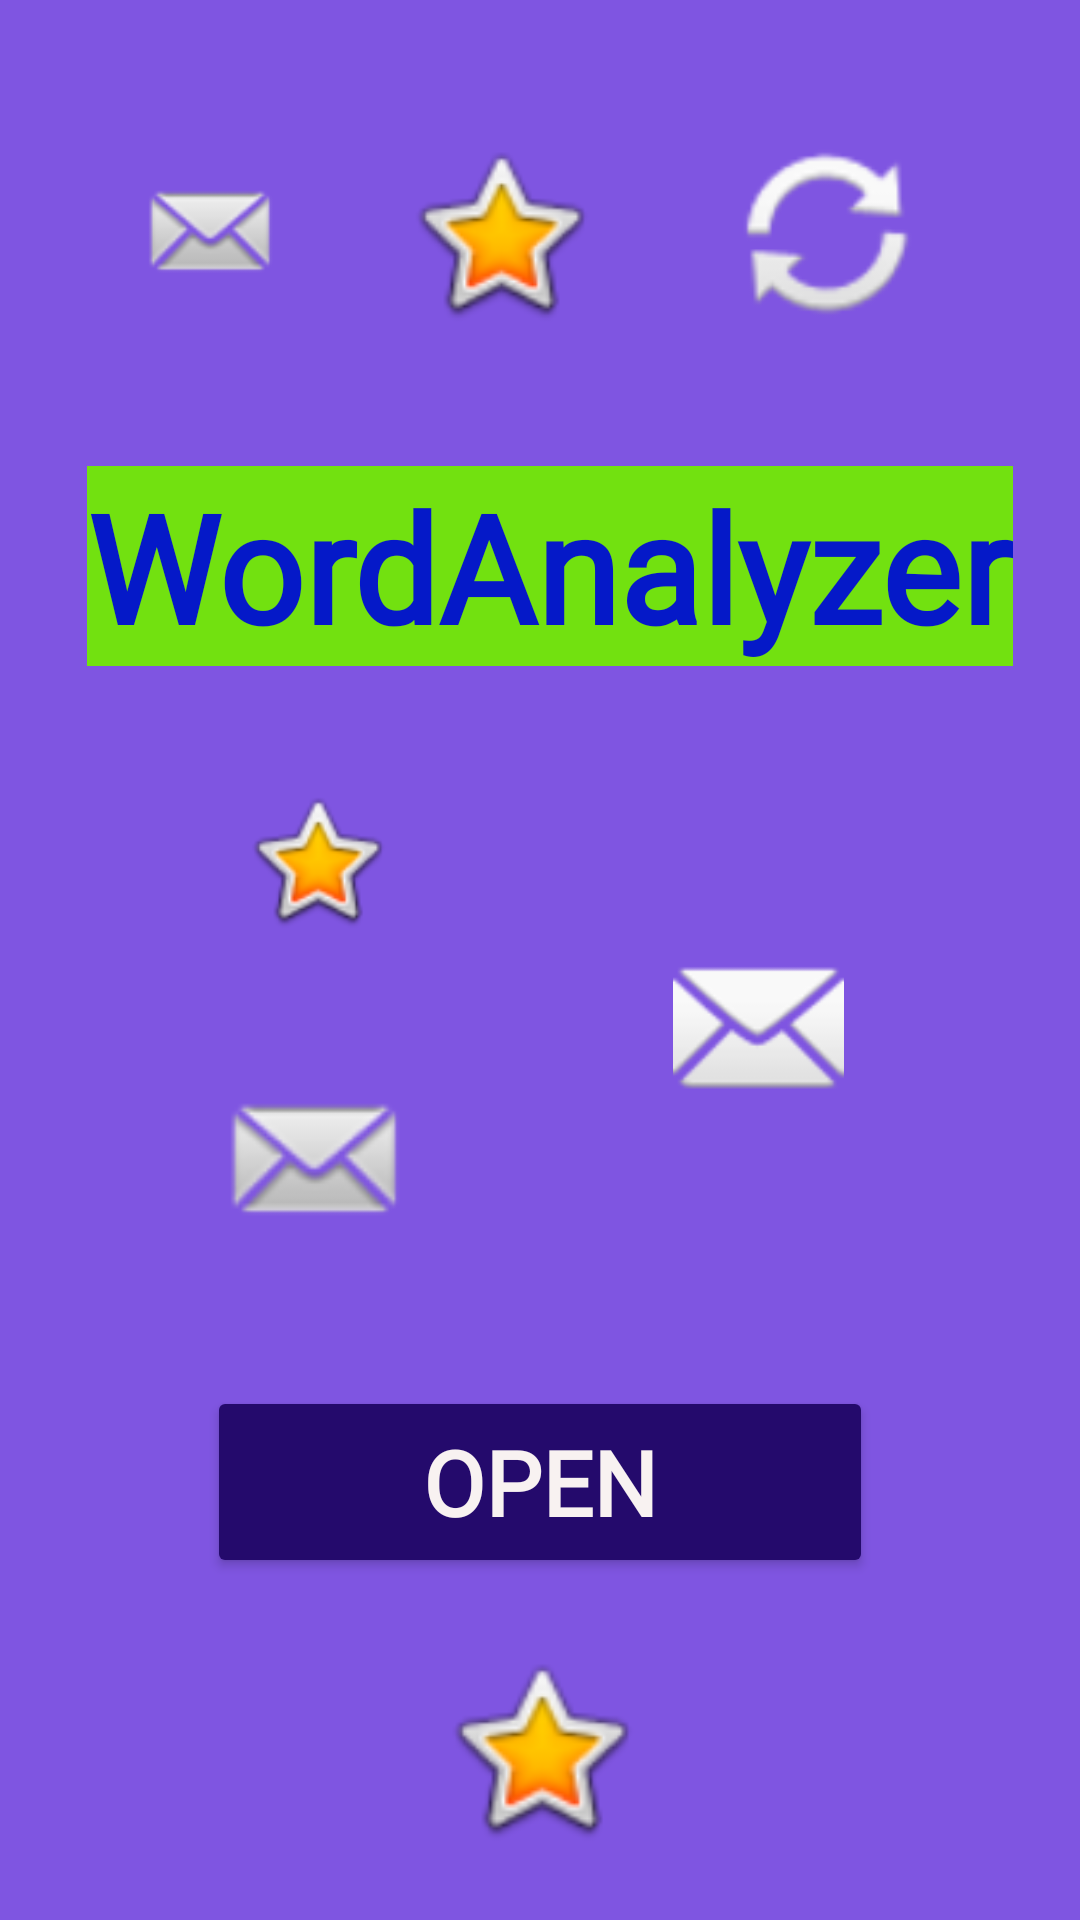

The Android layout XML behind this screen, and the referenced resources:
<!-- AndroidManifest.xml: application theme Theme.ProjectSeminar -->
<!-- res/layout/activity_main.xml -->
<?xml version="1.0" encoding="utf-8"?>
<androidx.constraintlayout.widget.ConstraintLayout xmlns:android="http://schemas.android.com/apk/res/android"
    xmlns:app="http://schemas.android.com/apk/res-auto"
    xmlns:tools="http://schemas.android.com/tools"
    android:layout_width="match_parent"
    android:layout_height="match_parent"
    android:background="#7F55E1"
    android:paddingLeft="8sp"
    android:paddingRight="8sp"
    android:textAlignment="center"
    tools:context=".MainActivity">


    <TextView
        android:id="@+id/textView"
        android:layout_width="wrap_content"
        android:layout_height="wrap_content"
        android:background="#72E110"
        android:fontFamily="@font/almendra_sc"
        android:text="WordAnalyzer"
        android:textColor="#0519C8"
        android:textSize="50sp"
        android:textStyle="bold"
        app:layout_constraintBottom_toBottomOf="parent"
        app:layout_constraintEnd_toEndOf="parent"
        app:layout_constraintHorizontal_bias="0.596"
        app:layout_constraintStart_toStartOf="parent"
        app:layout_constraintTop_toTopOf="parent"
        app:layout_constraintVertical_bias="0.271" />

    <Button
        android:id="@+id/Move"
        android:layout_width="222dp"
        android:layout_height="64dp"
        android:backgroundTint="#240A6C"
        android:fontFamily="@font/cantora_one"
        android:gravity="center_horizontal|center_vertical"
        android:text="Open"
        android:textAlignment="center"
        android:textColor="#F8F2F1"
        android:textSize="30sp"
        android:textStyle="bold"
        app:layout_constraintBottom_toBottomOf="parent"
        app:layout_constraintEnd_toEndOf="parent"
        app:layout_constraintStart_toStartOf="parent"
        app:layout_constraintTop_toTopOf="parent"
        app:layout_constraintVertical_bias="0.802"
        tools:ignore="MissingConstraints" />

    <ImageView
        android:id="@+id/imageView"
        android:layout_width="68dp"
        android:layout_height="52dp"
        app:layout_constraintBottom_toTopOf="@+id/textView"
        app:layout_constraintEnd_toStartOf="@+id/imageView3"
        app:layout_constraintStart_toStartOf="parent"
        app:layout_constraintTop_toTopOf="parent"
        app:srcCompat="@android:drawable/sym_action_email"
        tools:ignore="MissingConstraints" />

    <ImageView
        android:id="@+id/imageView2"
        android:layout_width="95dp"
        android:layout_height="71dp"
        app:layout_constraintBottom_toTopOf="@+id/textView"
        app:layout_constraintEnd_toEndOf="parent"
        app:layout_constraintStart_toEndOf="@+id/imageView3"
        app:layout_constraintTop_toTopOf="parent"
        app:srcCompat="@android:drawable/ic_popup_sync"
        tools:ignore="MissingConstraints" />

    <ImageView
        android:id="@+id/imageView3"
        android:layout_width="66dp"
        android:layout_height="77dp"
        app:layout_constraintBottom_toTopOf="@+id/textView"
        app:layout_constraintEnd_toStartOf="@+id/imageView2"
        app:layout_constraintStart_toEndOf="@+id/imageView"
        app:layout_constraintTop_toTopOf="parent"
        app:srcCompat="@android:drawable/btn_star_big_on"
        tools:ignore="MissingConstraints" />

    <ImageView
        android:id="@+id/imageView4"
        android:layout_width="62dp"
        android:layout_height="51dp"
        app:layout_constraintBottom_toTopOf="@+id/imageView7"
        app:layout_constraintEnd_toStartOf="@+id/imageView5"
        app:layout_constraintStart_toStartOf="parent"
        app:layout_constraintTop_toBottomOf="@+id/textView"
        app:srcCompat="@android:drawable/btn_star_big_on"
        tools:ignore="MissingConstraints" />

    <ImageView
        android:id="@+id/imageView5"
        android:layout_width="99dp"
        android:layout_height="57dp"
        app:layout_constraintBottom_toTopOf="@+id/Move"
        app:layout_constraintEnd_toEndOf="parent"
        app:layout_constraintStart_toEndOf="@+id/imageView7"
        app:layout_constraintTop_toBottomOf="@+id/textView"
        app:srcCompat="@android:drawable/ic_dialog_email"
        tools:ignore="MissingConstraints" />

    <ImageView
        android:id="@+id/imageView7"
        android:layout_width="96dp"
        android:layout_height="71dp"
        app:layout_constraintBottom_toTopOf="@+id/Move"
        app:layout_constraintEnd_toStartOf="@+id/imageView5"
        app:layout_constraintStart_toStartOf="parent"
        app:layout_constraintTop_toBottomOf="@+id/imageView4"
        app:srcCompat="@android:drawable/sym_action_email"
        tools:ignore="MissingConstraints" />

    <ImageView
        android:id="@+id/imageView8"
        android:layout_width="69dp"
        android:layout_height="88dp"
        app:layout_constraintBottom_toBottomOf="parent"
        app:layout_constraintEnd_toEndOf="parent"
        app:layout_constraintStart_toStartOf="parent"
        app:layout_constraintTop_toBottomOf="@+id/Move"
        app:srcCompat="@android:drawable/btn_star_big_on"
        tools:ignore="MissingConstraints" />

</androidx.constraintlayout.widget.ConstraintLayout>
<!-- resources referenced by this layout -->
<resources>
  <style name="Theme.ProjectSeminar" parent="Base.Theme.ProjectSeminar" />
  <style name="Base.Theme.ProjectSeminar" parent="Theme.Material3.DayNight.NoActionBar">
          
          
      </style>
</resources>
